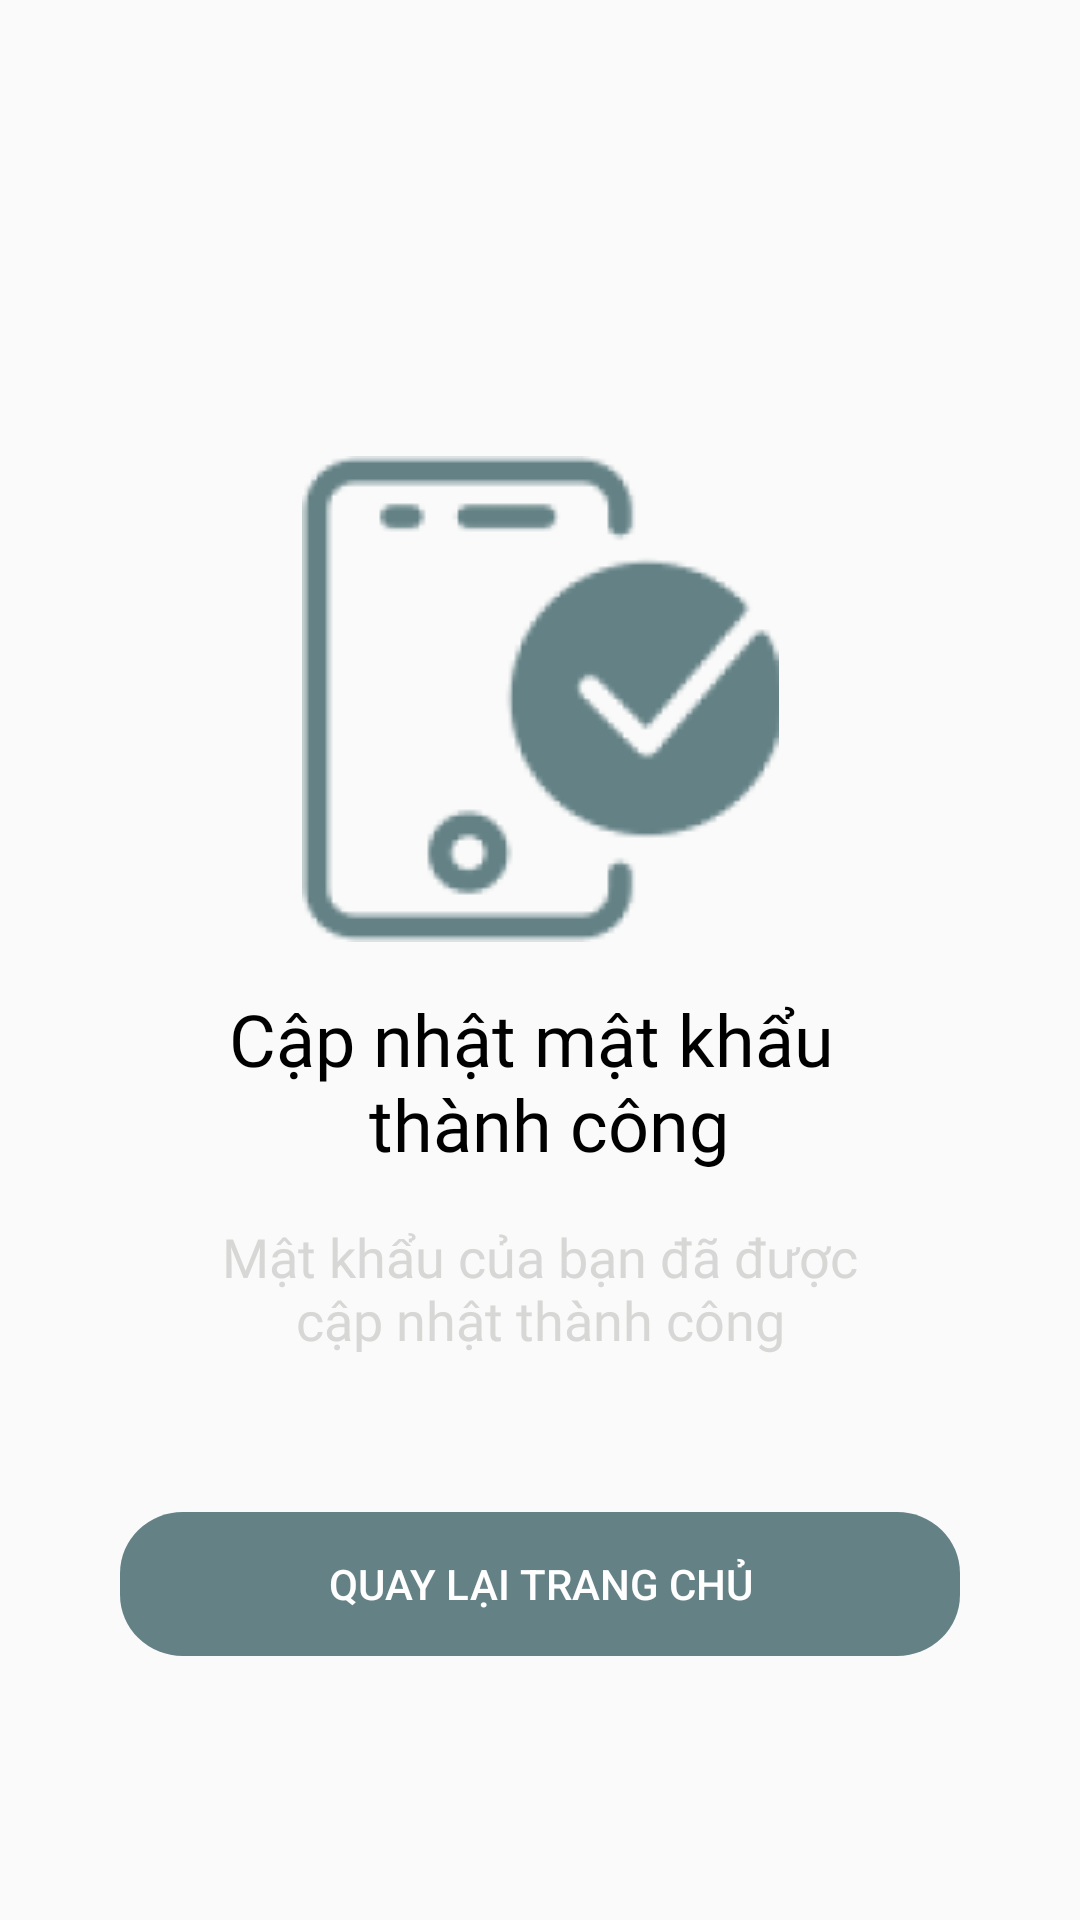

Produce the Android XML layout that renders to this screen, including the resource entries it uses.
<!-- AndroidManifest.xml: application theme Theme.Petify -->
<!-- res/layout/dialog_success_newpassword.xml -->
<?xml version="1.0" encoding="utf-8"?>
<androidx.constraintlayout.widget.ConstraintLayout xmlns:android="http://schemas.android.com/apk/res/android"
    xmlns:app="http://schemas.android.com/apk/res-auto"
    xmlns:tools="http://schemas.android.com/tools"
    android:layout_width="match_parent"
    android:layout_height="wrap_content"
    android:orientation="vertical">


    <ImageView
        android:id="@+id/imageView2"
        android:layout_width="wrap_content"
        android:layout_height="wrap_content"
        android:layout_gravity="center"
        android:layout_marginTop="152dp"
        android:src="@drawable/img_success_password"
        app:layout_constraintEnd_toEndOf="parent"
        app:layout_constraintStart_toStartOf="parent"
        app:layout_constraintTop_toTopOf="parent" />

    <TextView
        android:id="@+id/textView"
        android:layout_width="match_parent"
        android:layout_height="wrap_content"
        android:layout_marginHorizontal="40dp"
        android:layout_marginTop="16dp"
        android:fontFamily="@font/bevietnampro_bold"
        android:gravity="center"
        android:text="@string/tv_update_pass_success"
        android:textColor="@color/black"
        android:textSize="24sp"
        app:layout_constraintEnd_toEndOf="parent"
        app:layout_constraintStart_toStartOf="parent"
        app:layout_constraintTop_toBottomOf="@+id/imageView2" />


    <TextView
        android:id="@+id/textView2"
        android:layout_width="match_parent"
        android:layout_height="wrap_content"
        android:layout_marginHorizontal="60dp"
        android:layout_marginTop="16dp"
        android:fontFamily="@font/bevietnampro_regular"
        android:gravity="center"
        android:text="@string/tv_success_pass"
        android:textColor="@color/light_gray"
        android:textSize="18sp"
        app:layout_constraintEnd_toEndOf="parent"
        app:layout_constraintStart_toStartOf="parent"
        app:layout_constraintTop_toBottomOf="@+id/textView" />

    <Button
        android:id="@+id/btnBackHome"
        android:layout_width="match_parent"
        android:layout_height="wrap_content"
        android:layout_marginHorizontal="40dp"
        android:layout_marginTop="52dp"
        android:background="@drawable/bg_btn"
        android:padding="12dp"
        android:text="Quay lại trang chủ"
        android:textColor="@android:color/white"
        app:layout_constraintEnd_toEndOf="parent"
        app:layout_constraintStart_toStartOf="parent"
        app:layout_constraintTop_toBottomOf="@+id/textView2" />

</androidx.constraintlayout.widget.ConstraintLayout>
<!-- resources referenced by this layout -->
<resources>
  <color name="black">#FF000000</color>
  <color name="light_gray">#D7D7D6</color>
  <!-- drawable bg_btn (drawable) -->
  <vector xmlns:android="http://schemas.android.com/apk/res/android"
      android:width="268dp"
      android:height="47dp"
      android:viewportWidth="268"
      android:viewportHeight="47">
      <path
          android:pathData="M20,0L248,0A20,20 0,0 1,268 20L268,27A20,20 0,0 1,248 47L20,47A20,20 0,0 1,0 27L0,20A20,20 0,0 1,20 0z"
          android:fillColor="#648286"/>
  </vector>
  <!-- drawable img_success_password: png bitmap (drawable, 10763 bytes) -->
  <string name="tv_success_pass">Mật khẩu của bạn đã được cập nhật thành công</string>
  <string name="tv_update_pass_success">Cập nhật mật khẩu \n thành công</string>
  <style name="Theme.Petify" parent="Base.Theme.Petify" />
  <style name="Base.Theme.Petify" parent="Theme.AppCompat.DayNight.NoActionBar">
          
          
      </style>
</resources>
